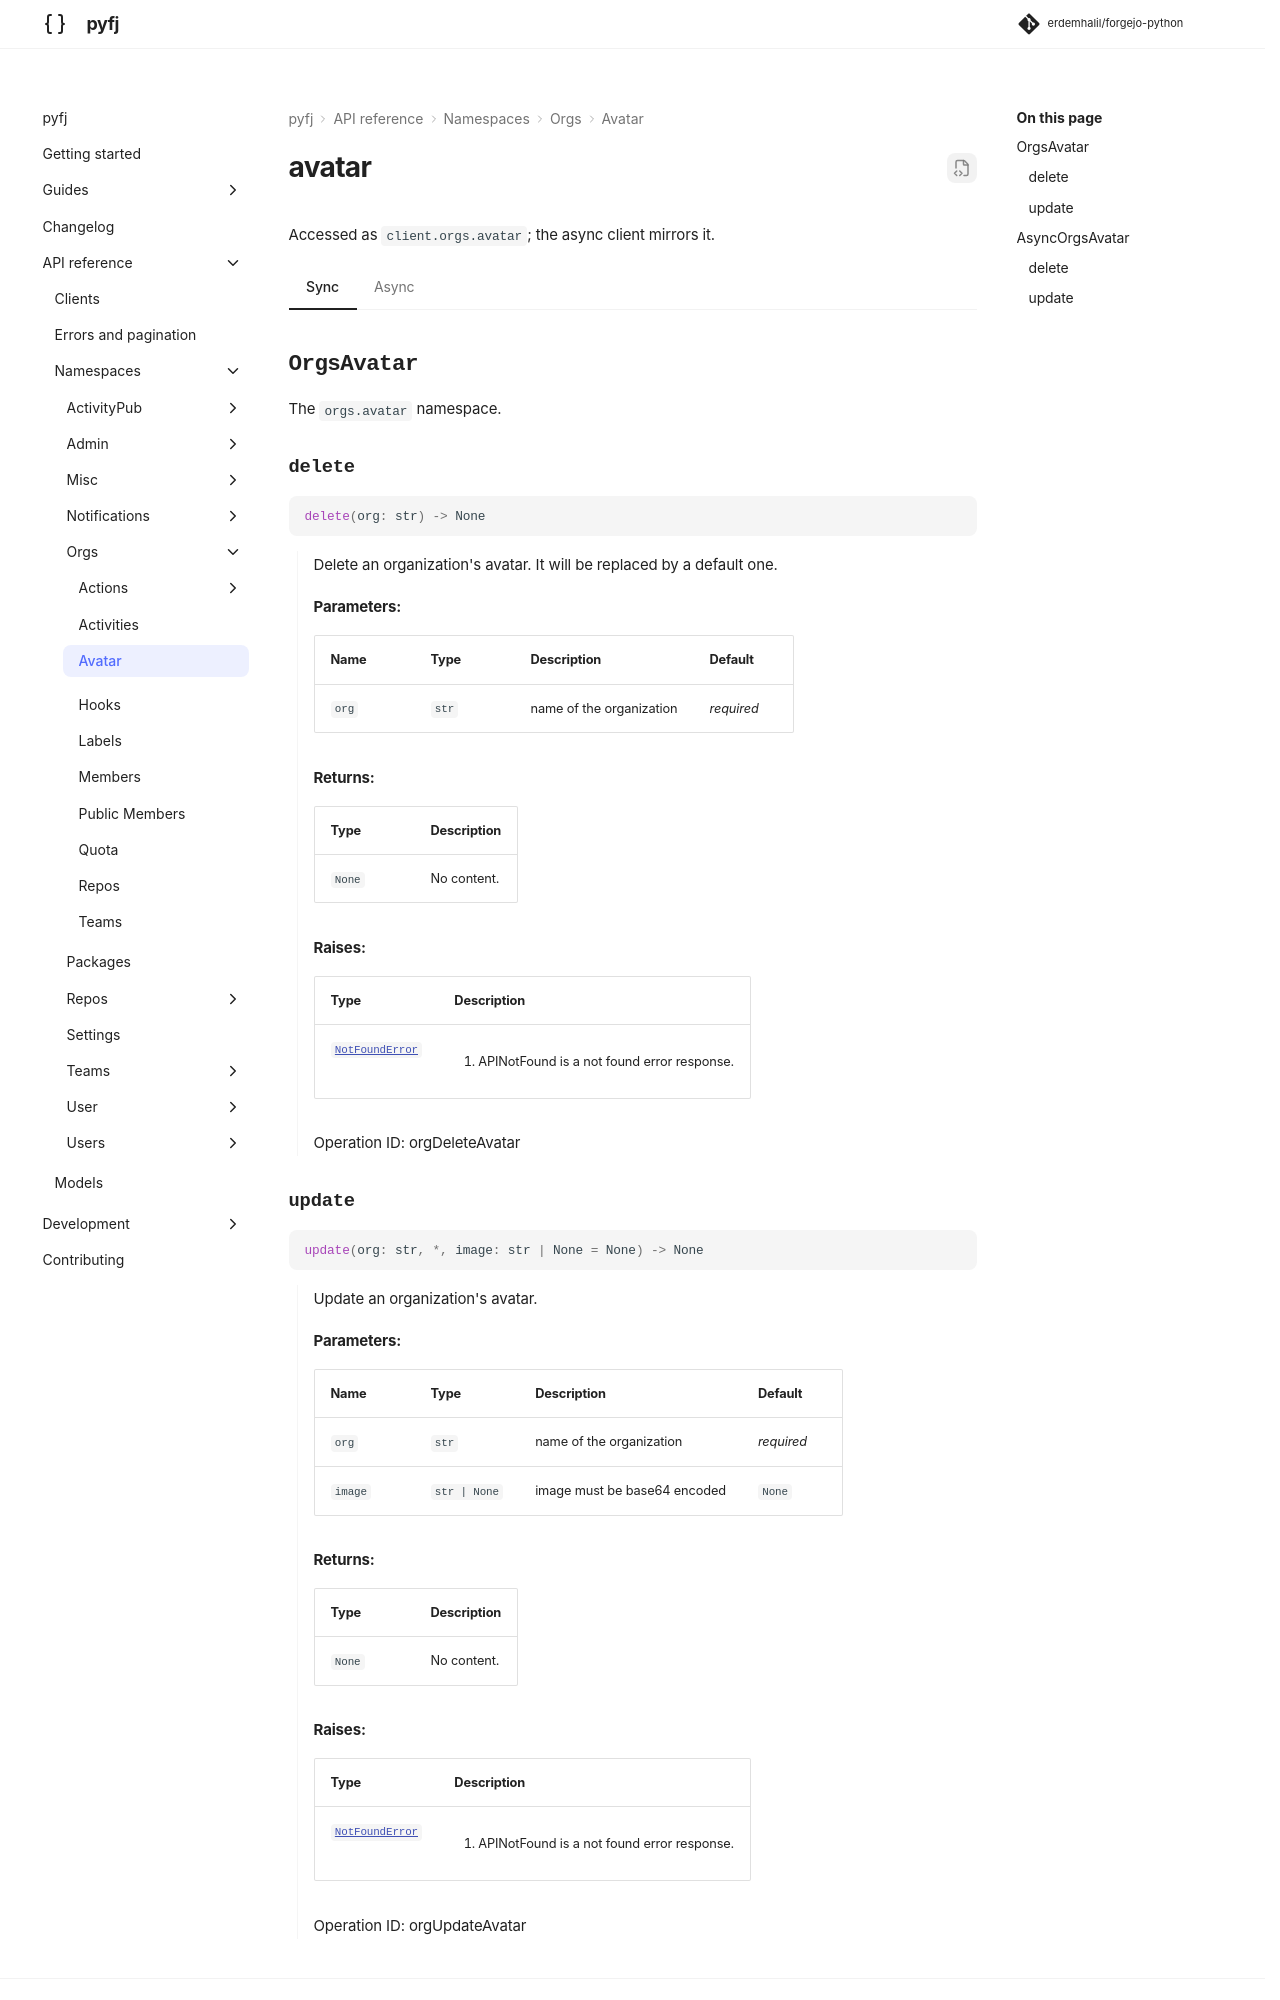

repository: erdemhalil/forgejo-python · page: dev/reference/namespaces/orgs/avatar/index.html · generator: mkdocs

---
title: "orgs.avatar"
description: "API reference for `client.orgs.avatar` — sync and async."
---

# avatar

Accessed as `client.orgs.avatar`; the async client mirrors it.

=== "Sync"

    ::: pyfj._generated.api.orgs.OrgsAvatar

=== "Async"
